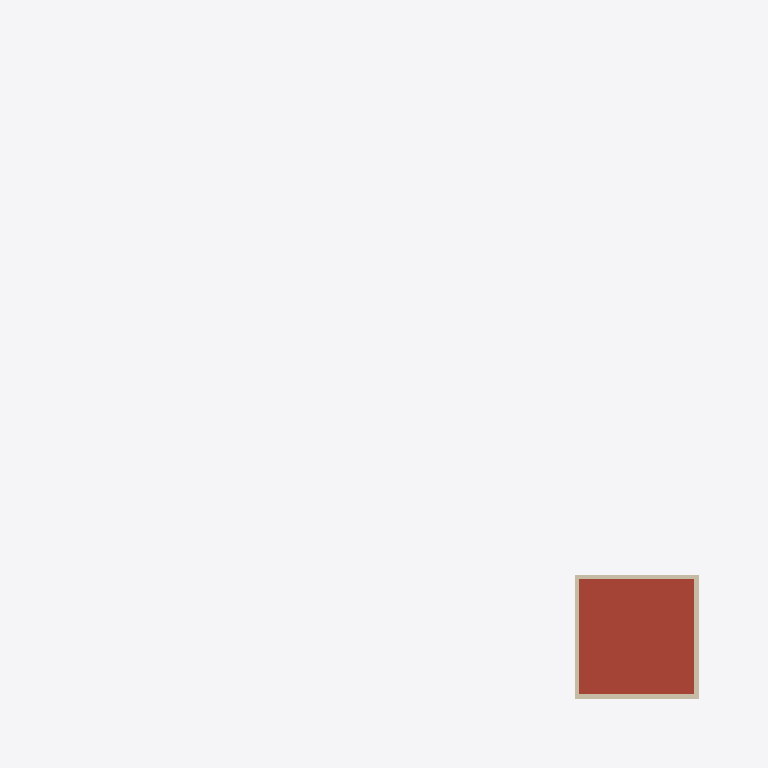
Plan cut of the same IFC building model at storey 'BuildingStorey_1250cm' (level 12.50 m, cut at 13.90 m), seen from above with north up, elements coloured by IFC class: 4 walls (beige), 1 roof (red-brown). Cut surfaces are drawn darker.
Extent 31.0 m × 31.0 m × 13.4 m (x, y, z). Storeys (4): BuildingStorey_0cm at 0.00 m; BuildingStorey_500cm at 5.00 m; BuildingStorey_900cm at 9.00 m; BuildingStorey_1250cm at 12.50 m. Elements (134): 55 IfcWall, 29 IfcWindow, 19 IfcDoor, 18 IfcSlab, 13 IfcRoof.

HEADER;
FILE_DESCRIPTION(('ViewDefinition [ReferenceView_V1.2]','RevitIdentifiers [ContentGUID: 8dd0263c-f0b8-4e2e-a4f8-0ab66ca4786e, VersionGUID: 72408299-81ee-4448-9934-2c87128fa94f, NumberOfSaves: 1]'),'2;1');
FILE_NAME('Masseria.ifc','2026-10-24T09:45:32+01:00',(''),(''),'ODA SDAI 25.12','Autodesk - Revit 26.4.0.32 (ENG) - 26.4.0.32','');
FILE_SCHEMA(('IFC4'));
ENDSEC;
DATA;
#18=IFCPROJECT('2Dq2OyyBXEBgJu2hQJMuUU',#6,'Project Number',$,$,'Project Name','Project Status',(#13),#21846);
#40=IFCSITE('2Dq2OyyBXEBgJu2hQJMuUS',#6,'Default',$,$,#39,$,$,.ELEMENT.,(51,30,23,112487),(0,-7,-37,-956022),0.0,$,$);
#22=IFCBUILDING('2Dq2OyyBXEBgJu2hQJMuUV',#6,'',$,$,#21,$,'',.ELEMENT.,$,$,#19);
#25=IFCBUILDINGSTOREY('3Zu5Bv0LOHrPC10026FoQQ',#6,'BuildingStorey_0cm',$,$,#24,$,'BuildingStorey_0cm',.ELEMENT.,0.0);
#29=IFCBUILDINGSTOREY('1oG8APWUv4I9aqB8SIYrte',#6,'BuildingStorey_500cm',$,$,#28,$,'BuildingStorey_500cm',.ELEMENT.,5000.0);
#33=IFCBUILDINGSTOREY('1oG8APWUv4I9aqB8SIYrtd',#6,'BuildingStorey_900cm',$,$,#32,$,'BuildingStorey_900cm',.ELEMENT.,9000.0);
#37=IFCBUILDINGSTOREY('1oG8APWUv4I9aqB8SIYrtc',#6,'BuildingStorey_1250cm',$,$,#36,$,'BuildingStorey_1250cm',.ELEMENT.,12500.0);
#10247=IFCROOF('1oG8APWUv4I9aqB8SIYrup',#6,'Basic Roof:TBIM_Lastrico_Solare_Volta_600:325500',$,$,#10227,$,'325500',.NOTDEFINED.);
#6742=IFCWALL('1oG8APWUv4I9aqB8SIYrnq',#6,'Basic Wall:TBIM_Muratura_Tufo_400:324923',$,$,#6715,#6719,'324923',.NOTDEFINED.);
#6820=IFCWALL('1oG8APWUv4I9aqB8SIYrnp',#6,'Basic Wall:TBIM_Muratura_Tufo_400:324924',$,$,#6793,#6797,'324924',.NOTDEFINED.);
#6645=IFCWALL('1oG8APWUv4I9aqB8SIYrnr',#6,'Basic Wall:TBIM_Muratura_Tufo_400:324922',$,$,#6618,#6622,'324922',.NOTDEFINED.);
#6898=IFCWALL('1oG8APWUv4I9aqB8SIYrno',#6,'Basic Wall:TBIM_Muratura_Tufo_400:324925',$,$,#6871,#6875,'324925',.NOTDEFINED.);
ENDSEC;
